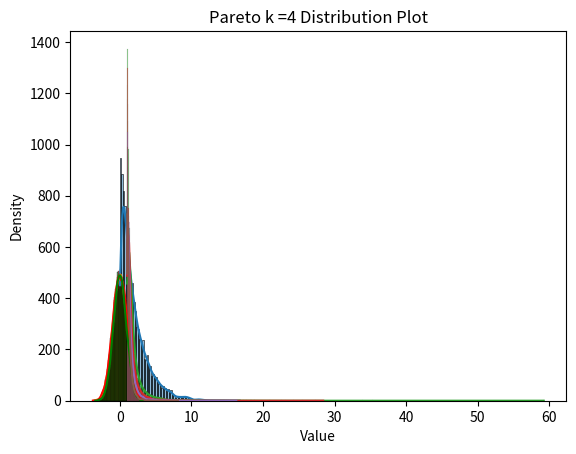

Generate this figure with matplotlib:
#!/usr/bin/env python3
# -*- coding: utf-8 -*-
"""
Created on Mon Jun  5 16:00:50 2023

[redacted]
"""

import numpy as np
from math import log, pi, cos, sin, sqrt
from numpy import random
import matplotlib.pyplot as plt
import seaborn as sns
import time
from scipy.stats import t

def exponential_distribution(p, k_values):
    
    exp_dist = []
    for k in range(len(k_values)):
        exp_dist.append(-log(k_values[k])/p)
    
    return exp_dist

def box_muller(k_values):
    z1 = []
    z2 =[]
    for k in k_values:
        R = np.random.random(1)
        z1.append(sqrt(-2*log(k))*cos(2*pi*R))
        z2.append(sqrt(-2*log(k))*sin(2*pi*R))

    return z1, z2

def central_limit(size, random_var):
    sample_means = []

    for _ in range(size):
        X = np.sum(np.random.uniform(0, 1, random_var)) - random_var / 2
        sample_means.append(X)

    return sample_means

def pareto_distribution(beta, k_values, k_experiment):
    z =[]
    for k in range(len(k_values)):
        z.append(beta*(k_values[k]**(-1/k_experiment)))
    
    return z

def pareto_stats(beta, k_experiment):
    mean = beta*(k_experiment/(k_experiment-1))
    var = (beta**2)*(k_experiment/(((k_experiment-1)**2)*(k_experiment-2)))
    return mean, var

def confidence_intervals(normal_dist_data, n_obs, num_int, confidence):
    confidence_intervals = []
    
    
    for _ in range(num_int):
        sample = np.random.choice(normal_dist_data, size=n_obs, replace= False)
        mean = np.mean(sample)
        variance = np.var(sample, ddof=1)
        dof = n_obs-1
        t_crit = np.abs(t.ppf((1-confidence)/2,dof))
        # Calculate confidence interval
        interval_upper = mean+variance*t_crit/np.sqrt(variance / n_obs)
        interval_lower = mean-variance*t_crit/np.sqrt(variance / n_obs)
        confidence_intervals.append((interval_lower, interval_upper))
    
    return confidence_intervals
    
    
    
def distplot(data, kde=True, color=None, title = ''):

    sns.histplot(data, kde=kde, color = color)
    
    plt.xlabel('Value')
    plt.ylabel('Density')
    plt.title(f'{title} Distribution Plot')
    plt.show()

p= 0.5
size = 10000
beta = 1
k_experiment = [2.05, 2.5, 3, 4]
confidence = 0.95

#Generate 10000 pseudo-random numbers
X = np.random.random(size)
    
z_exp = exponential_distribution(p=p, k_values=X)
z_box1, z_box2 = box_muller(X)
z_clt = central_limit(size, random_var=10)

distplot(z_exp, title ='Exponential')
distplot(z_box1, title = 'Box Muller 1')
distplot(z_box2, color = 'r', title = 'Box Muller 2')
distplot(z_clt, color='g', title = 'Central Limit')

z_prt =[]
for k in range(len(k_experiment)):
    
    z_prt_k = pareto_distribution(beta, X, k_experiment[k])
    z_prt.append(z_prt_k)
    distplot(z_prt_k, title= f'Pareto k ={ k_experiment[k]}')
    
pareto_mean, pareto_var = pareto_stats(beta, k_experiment=2.05)
np_mean = np.mean(z_prt[0])
np_var = np.var(z_prt[0])

z_conf = confidence_intervals(z_box1, 10, 100, 0.95)
print(z_conf)

